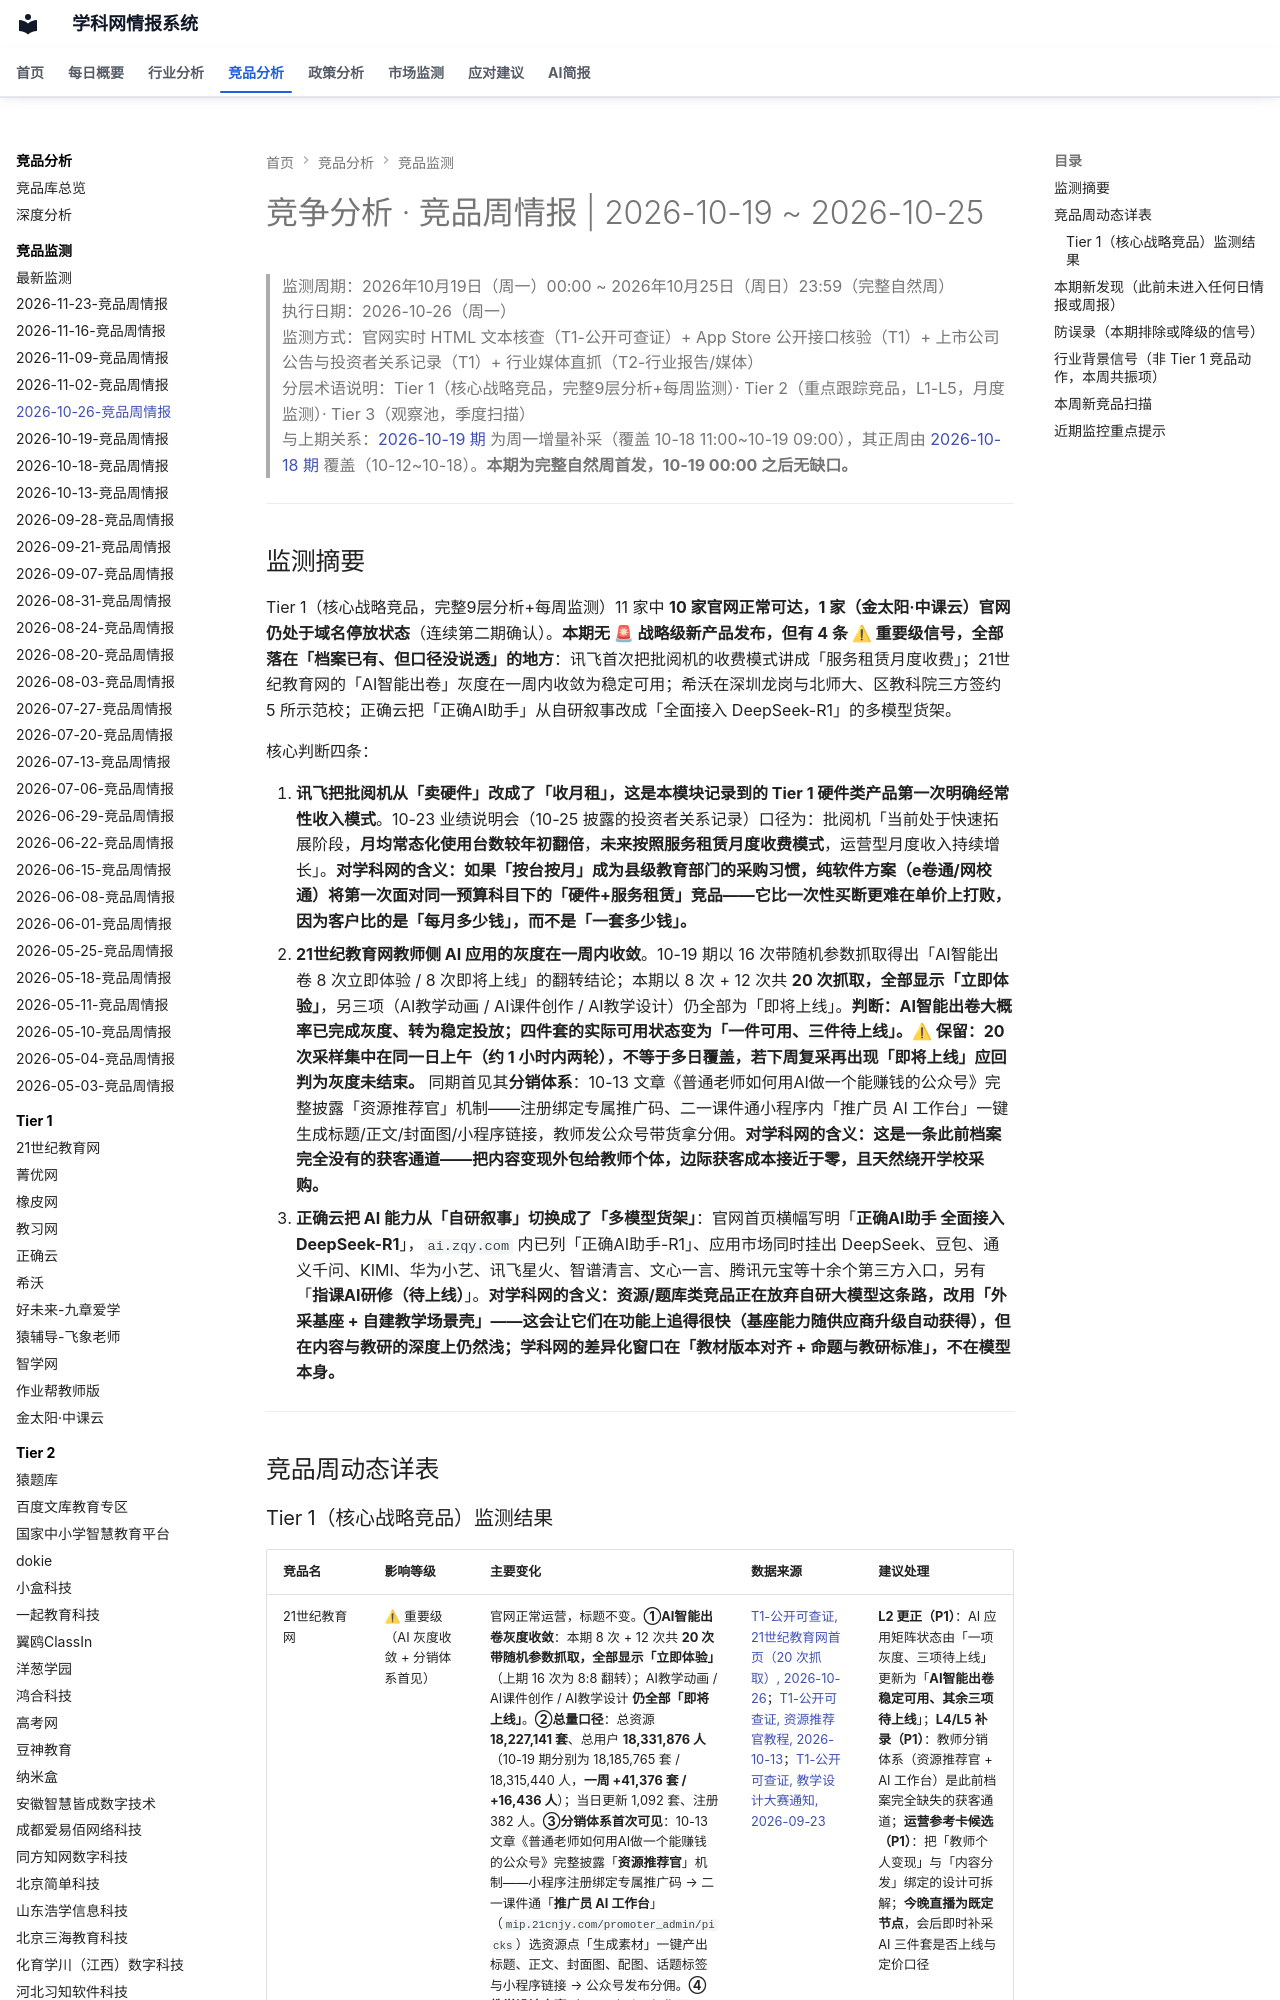

repository: wzrong/competitor-analysis · page: monitor/2026-10-26-竞品周情报/index.html · generator: mkdocs

---
page_type: monitor_log
date: 2026-10-26
tags:
  - 竞争监测
---
# 竞争分析 · 竞品周情报 | 2026-10-19 ~ 2026-10-25

> 监测周期：2026年10月19日（周一）00:00 ~ 2026年10月25日（周日）23:59（完整自然周）
> 执行日期：2026-10-26（周一）
> 监测方式：官网实时 HTML 文本核查（T1-公开可查证）+ App Store 公开接口核验（T1）+ 上市公司公告与投资者关系记录（T1）+ 行业媒体直抓（T2-行业报告/媒体）
> 分层术语说明：Tier 1（核心战略竞品，完整9层分析+每周监测）· Tier 2（重点跟踪竞品，L1-L5，月度监测）· Tier 3（观察池，季度扫描）
> 与上期关系：[2026-10-19 期](Projects/情报系统/竞品库/监测日志/2026-10-19-竞品周情报.md) 为周一增量补采（覆盖 10-18 11:00~10-19 09:00），其正周由 [2026-10-18 期](Projects/情报系统/竞品库/监测日志/2026-10-18-竞品周情报.md) 覆盖（10-12~10-18）。**本期为完整自然周首发，10-19 00:00 之后无缺口。**

---

## 监测摘要

Tier 1（核心战略竞品，完整9层分析+每周监测）11 家中 **10 家官网正常可达，1 家（金太阳·中课云）官网仍处于域名停放状态**（连续第二期确认）。**本期无 🚨 战略级新产品发布，但有 4 条 ⚠ 重要级信号，全部落在「档案已有、但口径没说透」的地方**：讯飞首次把批阅机的收费模式讲成「服务租赁月度收费」；21世纪教育网的「AI智能出卷」灰度在一周内收敛为稳定可用；希沃在深圳龙岗与北师大、区教科院三方签约 5 所示范校；正确云把「正确AI助手」从自研叙事改成「全面接入 DeepSeek-R1」的多模型货架。

核心判断四条：

1. **讯飞把批阅机从「卖硬件」改成了「收月租」，这是本模块记录到的 Tier 1 硬件类产品第一次明确经常性收入模式**。10-23 业绩说明会（10-25 披露的投资者关系记录）口径为：批阅机「当前处于快速拓展阶段，**月均常态化使用台数较年初翻倍**，**未来按照服务租赁月度收费模式**，运营型月度收入持续增长」。**对学科网的含义：如果「按台按月」成为县级教育部门的采购习惯，纯软件方案（e卷通/网校通）将第一次面对同一预算科目下的「硬件+服务租赁」竞品——它比一次性买断更难在单价上打败，因为客户比的是「每月多少钱」，而不是「一套多少钱」。**
2. **21世纪教育网教师侧 AI 应用的灰度在一周内收敛**。10-19 期以 16 次带随机参数抓取得出「AI智能出卷 8 次立即体验 / 8 次即将上线」的翻转结论；本期以 8 次 + 12 次共 **20 次抓取，全部显示「立即体验」**，另三项（AI教学动画 / AI课件创作 / AI教学设计）仍全部为「即将上线」。**判断：AI智能出卷大概率已完成灰度、转为稳定投放；四件套的实际可用状态变为「一件可用、三件待上线」。⚠ 保留：20 次采样集中在同一日上午（约 1 小时内两轮），不等于多日覆盖，若下周复采再出现「即将上线」应回判为灰度未结束。** 同期首见其**分销体系**：10-13 文章《普通老师如何用AI做一个能赚钱的公众号》完整披露「资源推荐官」机制——注册绑定专属推广码、二一课件通小程序内「推广员 AI 工作台」一键生成标题/正文/封面图/小程序链接，教师发公众号带货拿分佣。**对学科网的含义：这是一条此前档案完全没有的获客通道——把内容变现外包给教师个体，边际获客成本接近于零，且天然绕开学校采购。**
4. **正确云把 AI 能力从「自研叙事」切换成了「多模型货架」**：官网首页横幅写明「**正确AI助手 全面接入 DeepSeek-R1**」，`ai.zqy.com` 内已列「正确AI助手-R1」、应用市场同时挂出 DeepSeek、豆包、通义千问、KIMI、华为小艺、讯飞星火、智谱清言、文心一言、腾讯元宝等十余个第三方入口，另有「**指课AI研修（待上线）**」。**对学科网的含义：资源/题库类竞品正在放弃自研大模型这条路，改用「外采基座 + 自建教学场景壳」——这会让它们在功能上追得很快（基座能力随供应商升级自动获得），但在内容与教研的深度上仍然浅；学科网的差异化窗口在「教材版本对齐 + 命题与教研标准」，不在模型本身。**

---

## 竞品周动态详表
